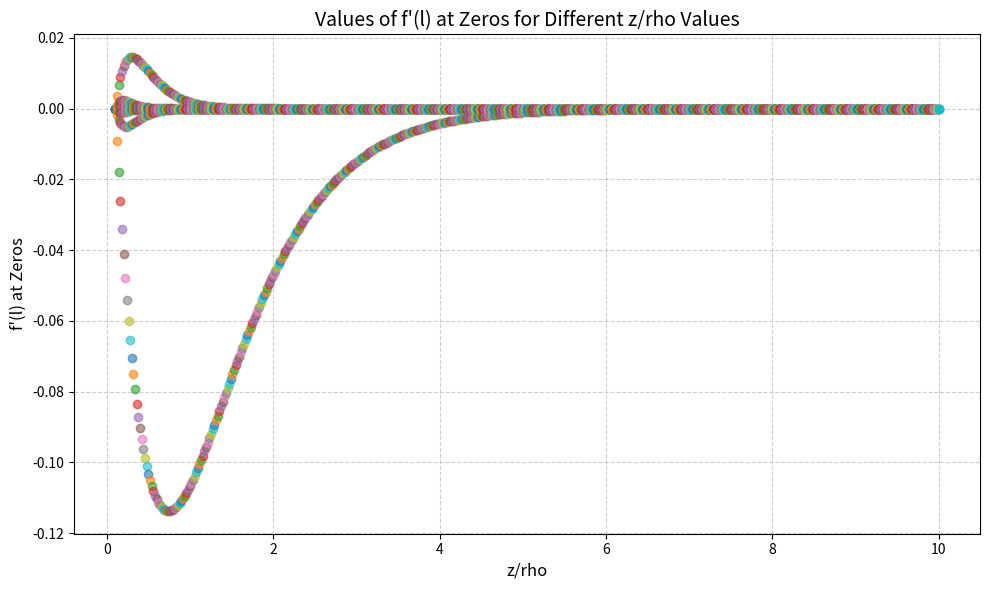

The matplotlib source for this figure:
import numpy as np
from scipy.special import jv, jvp
from scipy.optimize import root_scalar
import matplotlib.pyplot as plt


def f_prime(l, z, rho, m):
    """Compute the first derivative of f(l) = exp(-lz) J_m(l * rho)."""
    exp_term = np.exp(-l * z)
    bessel = jv(m, l * rho)
    bessel_prime = jvp(m, l * rho)
    return -z * exp_term * bessel + 0.5 * exp_term * rho * bessel_prime


def find_max_z_rho_f_prime(l, z_rho_values, m):
    """Find the z/rho value that maximizes f'(l)."""
    f_prime_vals = []
    for z_rho in z_rho_values:
        z = z_rho
        rho = 1.0  # Normalize rho to 1 for simplicity
        f_prime_vals.append(f_prime(l, z, rho, m))
    max_f_prime = max(f_prime_vals)
    optimal_z_rho = z_rho_values[np.argmax(f_prime_vals)]
    return optimal_z_rho, max_f_prime


def find_zeros_f_prime(l_range, z, rho, m):
    """Find the zeros of f'(l) for a given z and rho."""
    zeros = []
    l_vals = np.linspace(*l_range, 500)
    for i in range(len(l_vals) - 1):
        if f_prime(l_vals[i], z, rho, m) * f_prime(l_vals[i + 1], z, rho, m) < 0:
            sol = root_scalar(
                f_prime,
                args=(z, rho, m),
                bracket=[l_vals[i], l_vals[i + 1]],
                method="brentq",
            )
            if sol.converged:
                zeros.append(sol.root)
    return zeros


def compute_zero_values(reference_zeros, z_rho_values, m):
    """Compute the value of f'(l) at the zeros for different z/rho values."""
    zero_values = {}
    for z_rho in z_rho_values:
        z = z_rho
        rho = 1.0  # Normalize rho
        zero_values[z_rho] = [f_prime(zero, z, rho, m) for zero in reference_zeros]
    return zero_values


# Parameters
l = 1.0  # Fixed value of l to analyze f'(l) at
m = 1  # Order of the Bessel function
z_rho_values = np.linspace(0.1, 10, 500)  # Range of z/rho
l_range = (0.1, 20)  # Range of l to search for zeros

# Step 1: Find the z/rho that maximizes f'(l)
optimal_z_rho, max_f_prime = find_max_z_rho_f_prime(l, z_rho_values, m)
print(f"Optimal z/rho for max f'(l): {optimal_z_rho}, Max f'(l): {max_f_prime}")

# Step 2: Find the zeros of f'(l) for the optimal z/rho
reference_zeros = find_zeros_f_prime(l_range, optimal_z_rho, 1.0, m)
print(f"Zeros of f'(l) for optimal z/rho: {reference_zeros}")

# Step 3: Compute the values of f'(l) at the reference zeros for different z/rho values
zero_values = compute_zero_values(reference_zeros, z_rho_values, m)

# Visualization of zero values
plt.figure(figsize=(10, 6))
for z_rho, values in zero_values.items():
    plt.plot([z_rho] * len(values), values, "o", label=f"z/rho={z_rho:.2f}", alpha=0.6)

plt.title("Values of f'(l) at Zeros for Different z/rho Values", fontsize=14)
plt.xlabel("z/rho", fontsize=12)
plt.ylabel("f'(l) at Zeros", fontsize=12)
plt.grid(True, linestyle="--", alpha=0.6)
plt.tight_layout()
plt.show()
